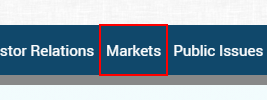
Workflow: RPA Challenge Day 12 And 13

Step 1: click on the link 'Markets'

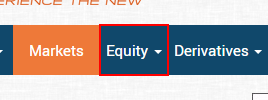
Step 2: click on the link 'Equity'

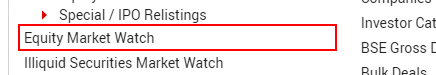
Step 3: click on the link 'Equity Market Watch'

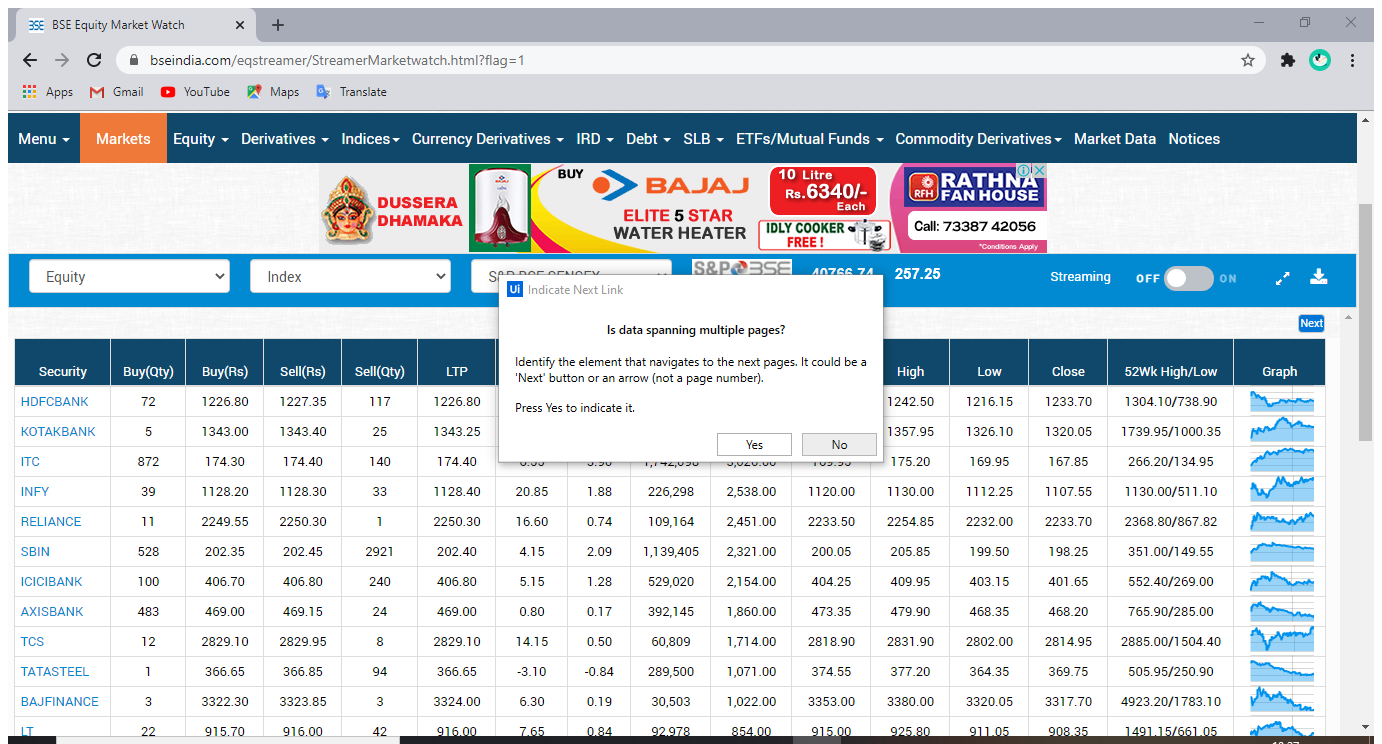
Step 4: Attach Browser 'BSEEquity Page' in window 'BSE Equity Market Watch' (chrome.exe)

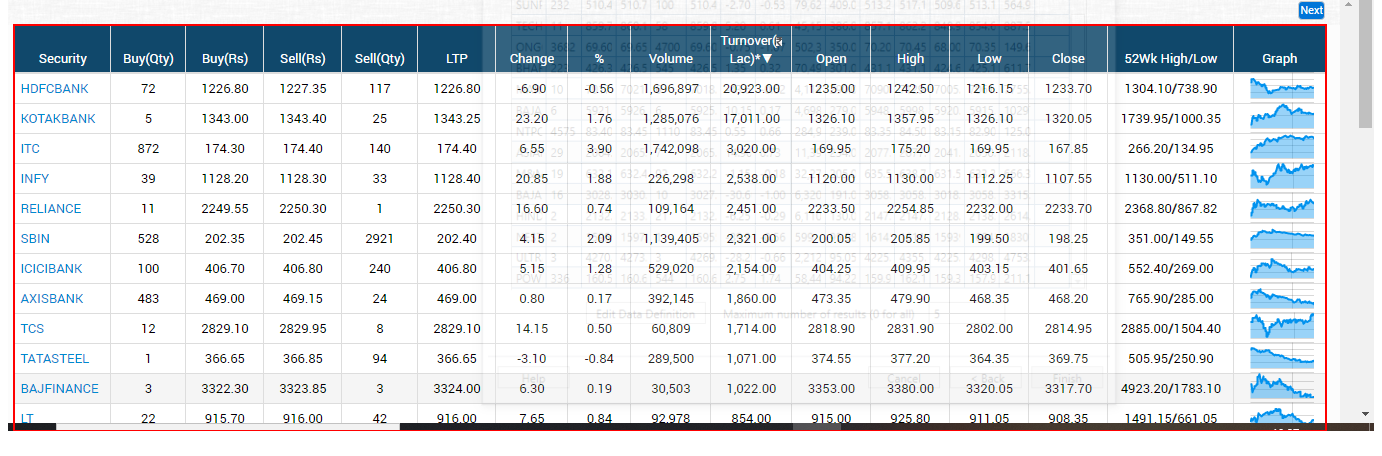
Step 5: get-text from the table